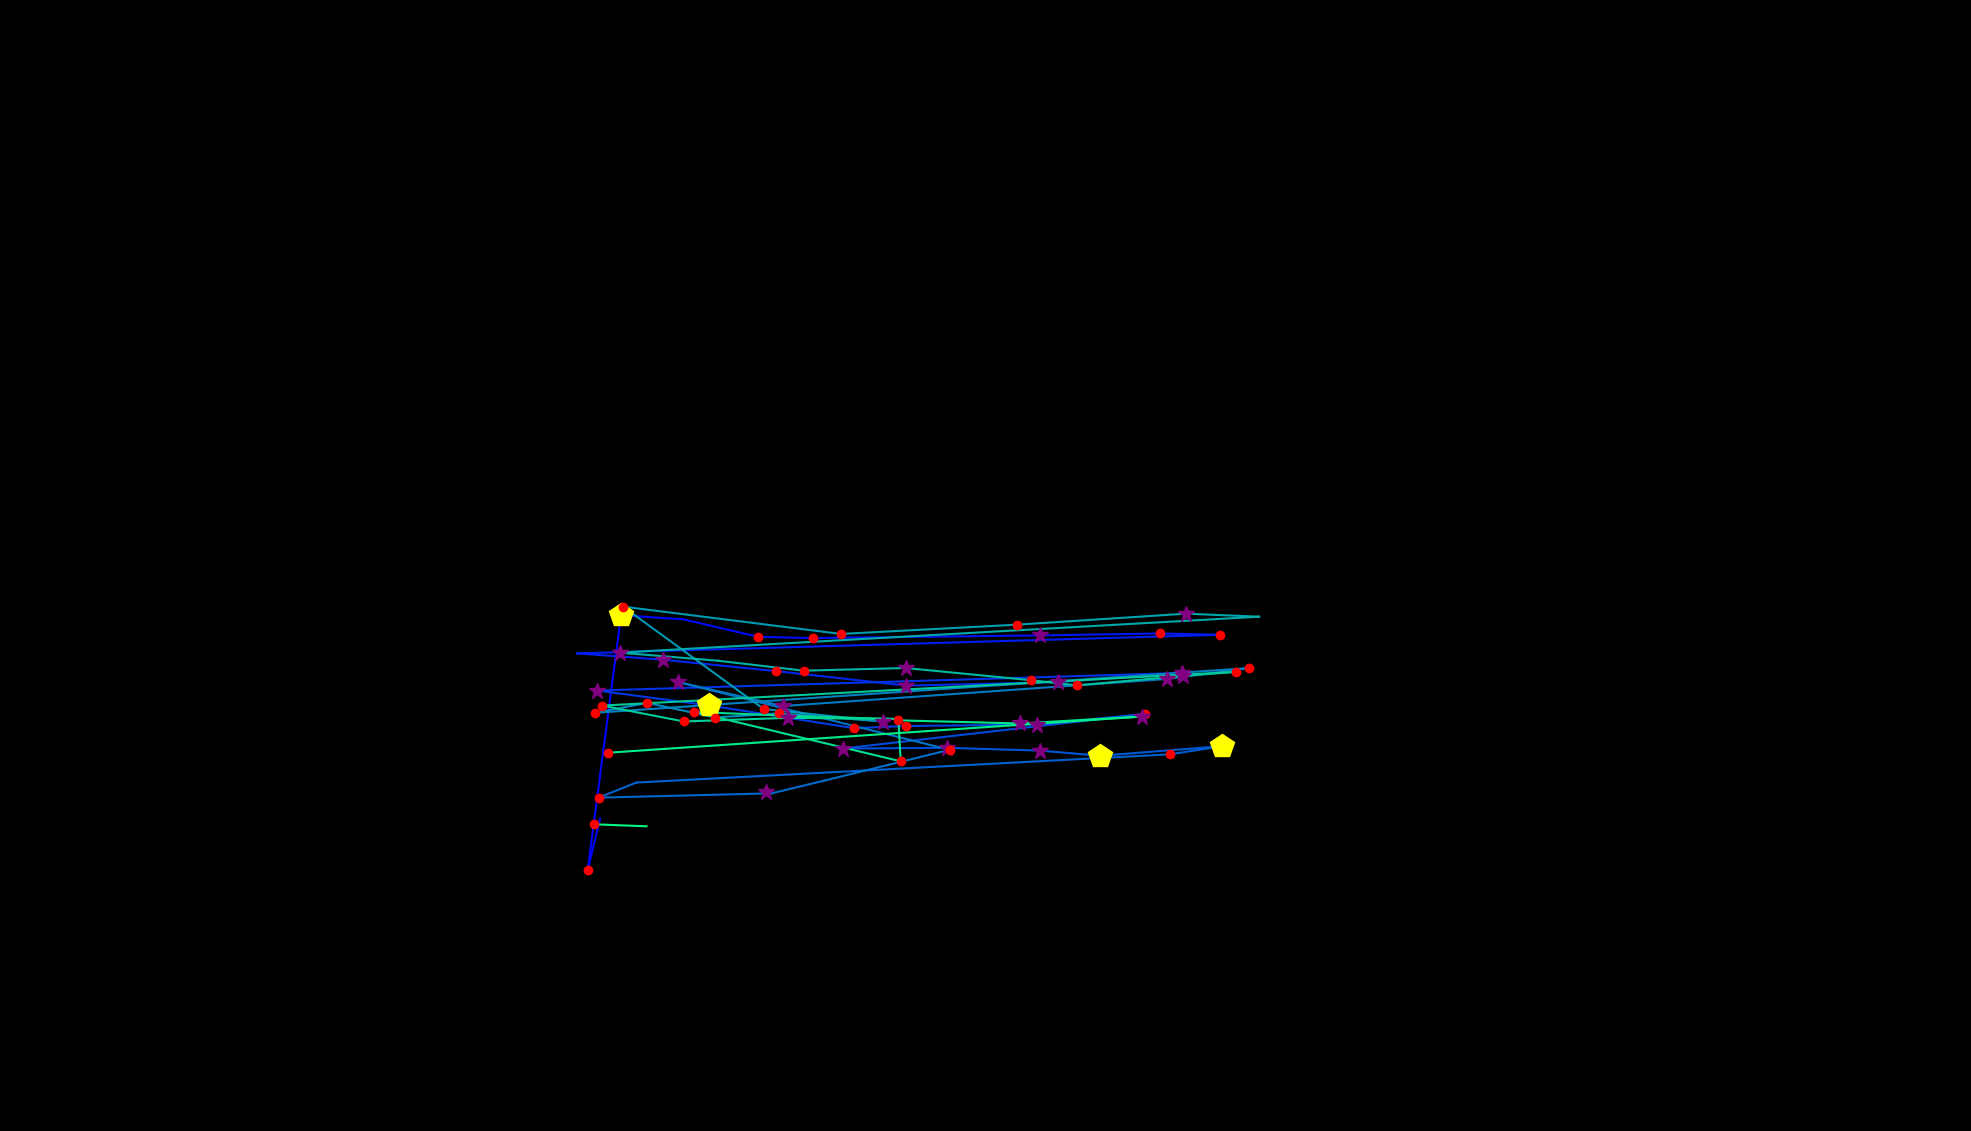

Values plotted in this chart, from the file beside it:
, fixation_id, timestamp, avg_gaze_x, avg_gaze_y, duration
0, 203.0, 68331, 779.4, 405.8, 48.2
1, 204.0, 68403, 763.2, 339, 228.9
2, 205.0, 68849, 806.6, 669.8, 542.2
3, 206.0, 69500, 887.5, 664.5, 96.39
4, 207.0, 69681, 984.9, 641.7, 168.7
5, 208.0, 69873, 1056, 640.2, 216.9
6, 209.0, 70379, 1350, 643.6, 277.1
7, 210.0, 70813, 1507, 646.2, 192.8
8, 211.0, 71030, 1584, 644.4, 156.6
9, 212.0, 71307, 749.6, 620.3, 0.0
10, 213.0, 71524, 860.4, 612.1, 397.6
11, 214.0, 71982, 1008, 597.3, 192.8
12, 215.0, 72235, 1177, 578.4, 277.1
13, 216.0, 72584, 1374, 583, 361.5
14, 217.0, 72982, 1535, 594.9, 337.4
15, 218.0, 73416, 775.5, 572, 325.3
16, 219.0, 73813, 921.4, 552.6, 542.2
17, 220.0, 74536, 1109, 523.2, 120.5
18, 221.0, 74681, 1177, 526, 192.8
19, 222.0, 74934, 1347, 527.9, 361.5
20, 223.0, 75356, 1488, 541.7, 216.9
21, 224.0, 76223, 1094, 496.7, 277.1
22, 225.0, 76549, 1230, 497.6, 289.2
23, 226.0, 76874, 1350, 494, 337.4
24, 227.0, 77235, 1429, 487.3, 433.8
25, 228.0, 77693, 1587, 499.8, 482
26, 229.0, 78199, 1520, 489.2, 192.8
27, 230.0, 78489, 826.2, 452.5, 108.4
28, 231.0, 78621, 777.4, 432.9, 144.6
29, 232.0, 78958, 1002, 438.5, 108.4
30, 233.0, 79163, 1071, 455.1, 84.34
31, 234.0, 79308, 1233, 495.1, 144.6
32, 235.0, 79549, 881.1, 583, 253
33, 236.0, 79850, 1016, 551.8, 397.6
34, 237.0, 80332, 1516, 587.1, 277.1
35, 238.0, 80633, 1623, 601.3, 120.5
36, 239.0, 80886, 773.3, 543.1, 180.7
37, 240.0, 81091, 840.6, 556, 204.8
38, 241.0, 81344, 928.6, 537, 180.7
39, 242.0, 81549, 1012, 542.4, 180.7
40, 243.0, 81802, 1147, 531.7, 301.2
41, 244.0, 82152, 991.8, 548, 132.5
42, 245.0, 82525, 809.1, 681, 120.5
43, 246.0, 82814, 1092, 645.5, 216.9
44, 247.0, 83115, 1321, 657.6, 216.9
45, 248.0, 83513, 1540, 671.9, 325.3
46, 249.0, 83875, 1635, 667.9, 96.39
47, 250.0, 84116, 804.9, 621.2, 301.2
48, 251.0, 84441, 932.4, 610.7, 108.4
49, 252.0, 84622, 1044, 597.8, 144.6
50, 253.0, 84802, 1176, 601.3, 337.4
51, 254.0, 85164, 1339, 585.5, 144.6
52, 255.0, 85369, 1399, 578.7, 241
53, 256.0, 85634, 1536, 591, 373.5
54, 257.0, 86031, 1605, 596.3, 180.7
55, 258.0, 86357, 782.3, 552.5, 216.9
56, 259.0, 86634, 888.2, 531.8, 168.7
57, 260.0, 86863, 1024, 536.6, 373.5
58, 261.0, 87309, 1167, 535, 108.4
59, 262.0, 87574, 1052, 538.1, 96.39
... 9 more rows
